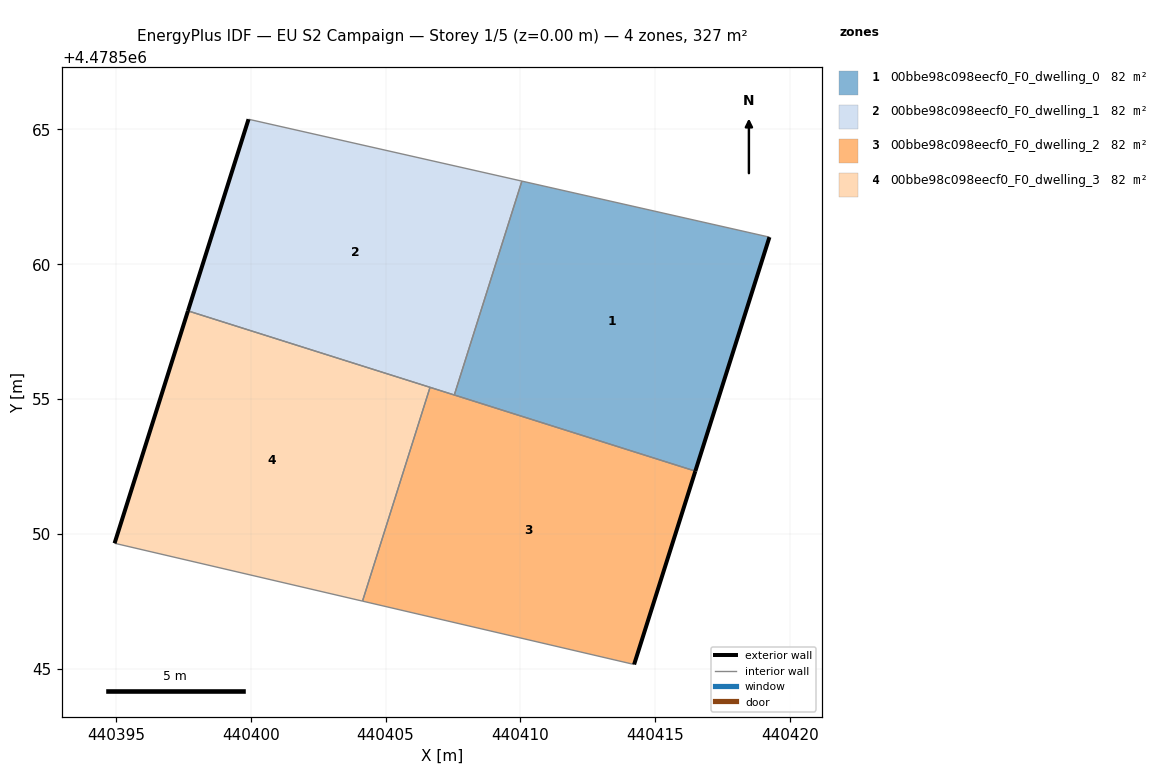
=== STOREY PLAN SPEC (per zone: floor XY polygon, exterior-wall plan segments, windows/doors) ===
zone 1: 00bbe98c098eecf0_F0_dwelling_0  (81.7 m²)
  floor: (440416.49, 4478552.33) (440419.23, 4478561.01) (440410.06, 4478563.09) (440407.55, 4478555.16)
  exterior wall: (440419.23, 4478561.01) – (440416.49, 4478552.33)  [9.1 m]
  interior walls: 3
zone 2: 00bbe98c098eecf0_F0_dwelling_1  (81.7 m²)
  floor: (440407.55, 4478555.16) (440410.06, 4478563.09) (440399.92, 4478565.38) (440397.67, 4478558.27)
  exterior wall: (440397.67, 4478558.27) – (440399.92, 4478565.38)  [7.5 m]
  interior walls: 4
zone 3: 00bbe98c098eecf0_F0_dwelling_2  (81.6 m²)
  floor: (440414.22, 4478545.16) (440416.49, 4478552.33) (440406.65, 4478555.44) (440404.15, 4478547.51)
  exterior wall: (440416.49, 4478552.33) – (440414.22, 4478545.16)  [7.5 m]
  interior walls: 4
zone 4: 00bbe98c098eecf0_F0_dwelling_3  (81.6 m²)
  floor: (440404.15, 4478547.51) (440406.65, 4478555.44) (440397.67, 4478558.27) (440394.95, 4478549.66)
  exterior wall: (440394.95, 4478549.66) – (440397.67, 4478558.27)  [9.0 m]
  interior walls: 3

=== DERIVED (storey summary) ===
Building: EU S2 Campaign
Storey: 1 of 5  (floor level z = 0.00 m)
Storey gross floor area: 326.6 m²
Zones on this storey: 4
  - 00bbe98c098eecf0_F0_dwelling_0: floor 81.7 m²; exterior wall 9.1 m (27.3 m²); WWR 0.0%
  - 00bbe98c098eecf0_F0_dwelling_1: floor 81.7 m²; exterior wall 7.5 m (22.4 m²); WWR 0.0%
  - 00bbe98c098eecf0_F0_dwelling_2: floor 81.6 m²; exterior wall 7.5 m (22.6 m²); WWR 0.0%
  - 00bbe98c098eecf0_F0_dwelling_3: floor 81.6 m²; exterior wall 9.0 m (27.1 m²); WWR 0.0%
Zone adjacency (shared interzone walls):
  - 00bbe98c098eecf0_F0_dwelling_0 ↔ 00bbe98c098eecf0_F0_dwelling_1
  - 00bbe98c098eecf0_F0_dwelling_0 ↔ 00bbe98c098eecf0_F0_dwelling_2
  - 00bbe98c098eecf0_F0_dwelling_1 ↔ 00bbe98c098eecf0_F0_dwelling_2
  - 00bbe98c098eecf0_F0_dwelling_1 ↔ 00bbe98c098eecf0_F0_dwelling_3
  - 00bbe98c098eecf0_F0_dwelling_2 ↔ 00bbe98c098eecf0_F0_dwelling_3